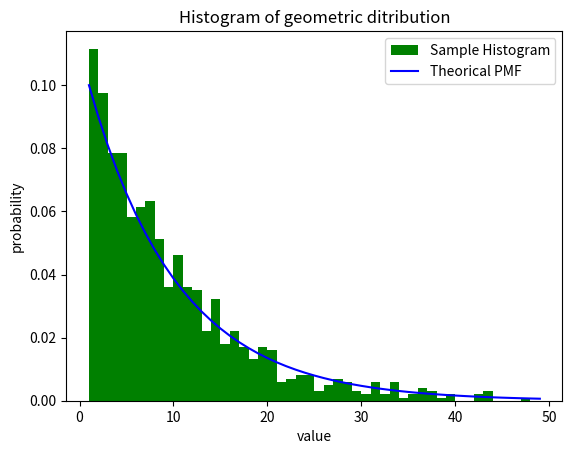

The matplotlib source for this figure:
import numpy as np
import matplotlib.pyplot as plt
from scipy.stats import geom

n=1000
p=0.1
x=np.arange(1,50)

# générer un échantillon de n va géométriques
sample=geom.rvs(p,size=n)

# création de l'histogramme
plt.hist(sample, density=True, bins=x, color='g', label='Sample Histogram')

# superposition de la fonction de masse théorique
plt.plot(x, geom.pmf(x,p), color='b', label='Theorical PMF')

# titre et étiquettes
plt.xlabel('value')
plt.ylabel('probability')
plt.title('Histogram of geometric ditribution')
plt.legend()

plt.show()